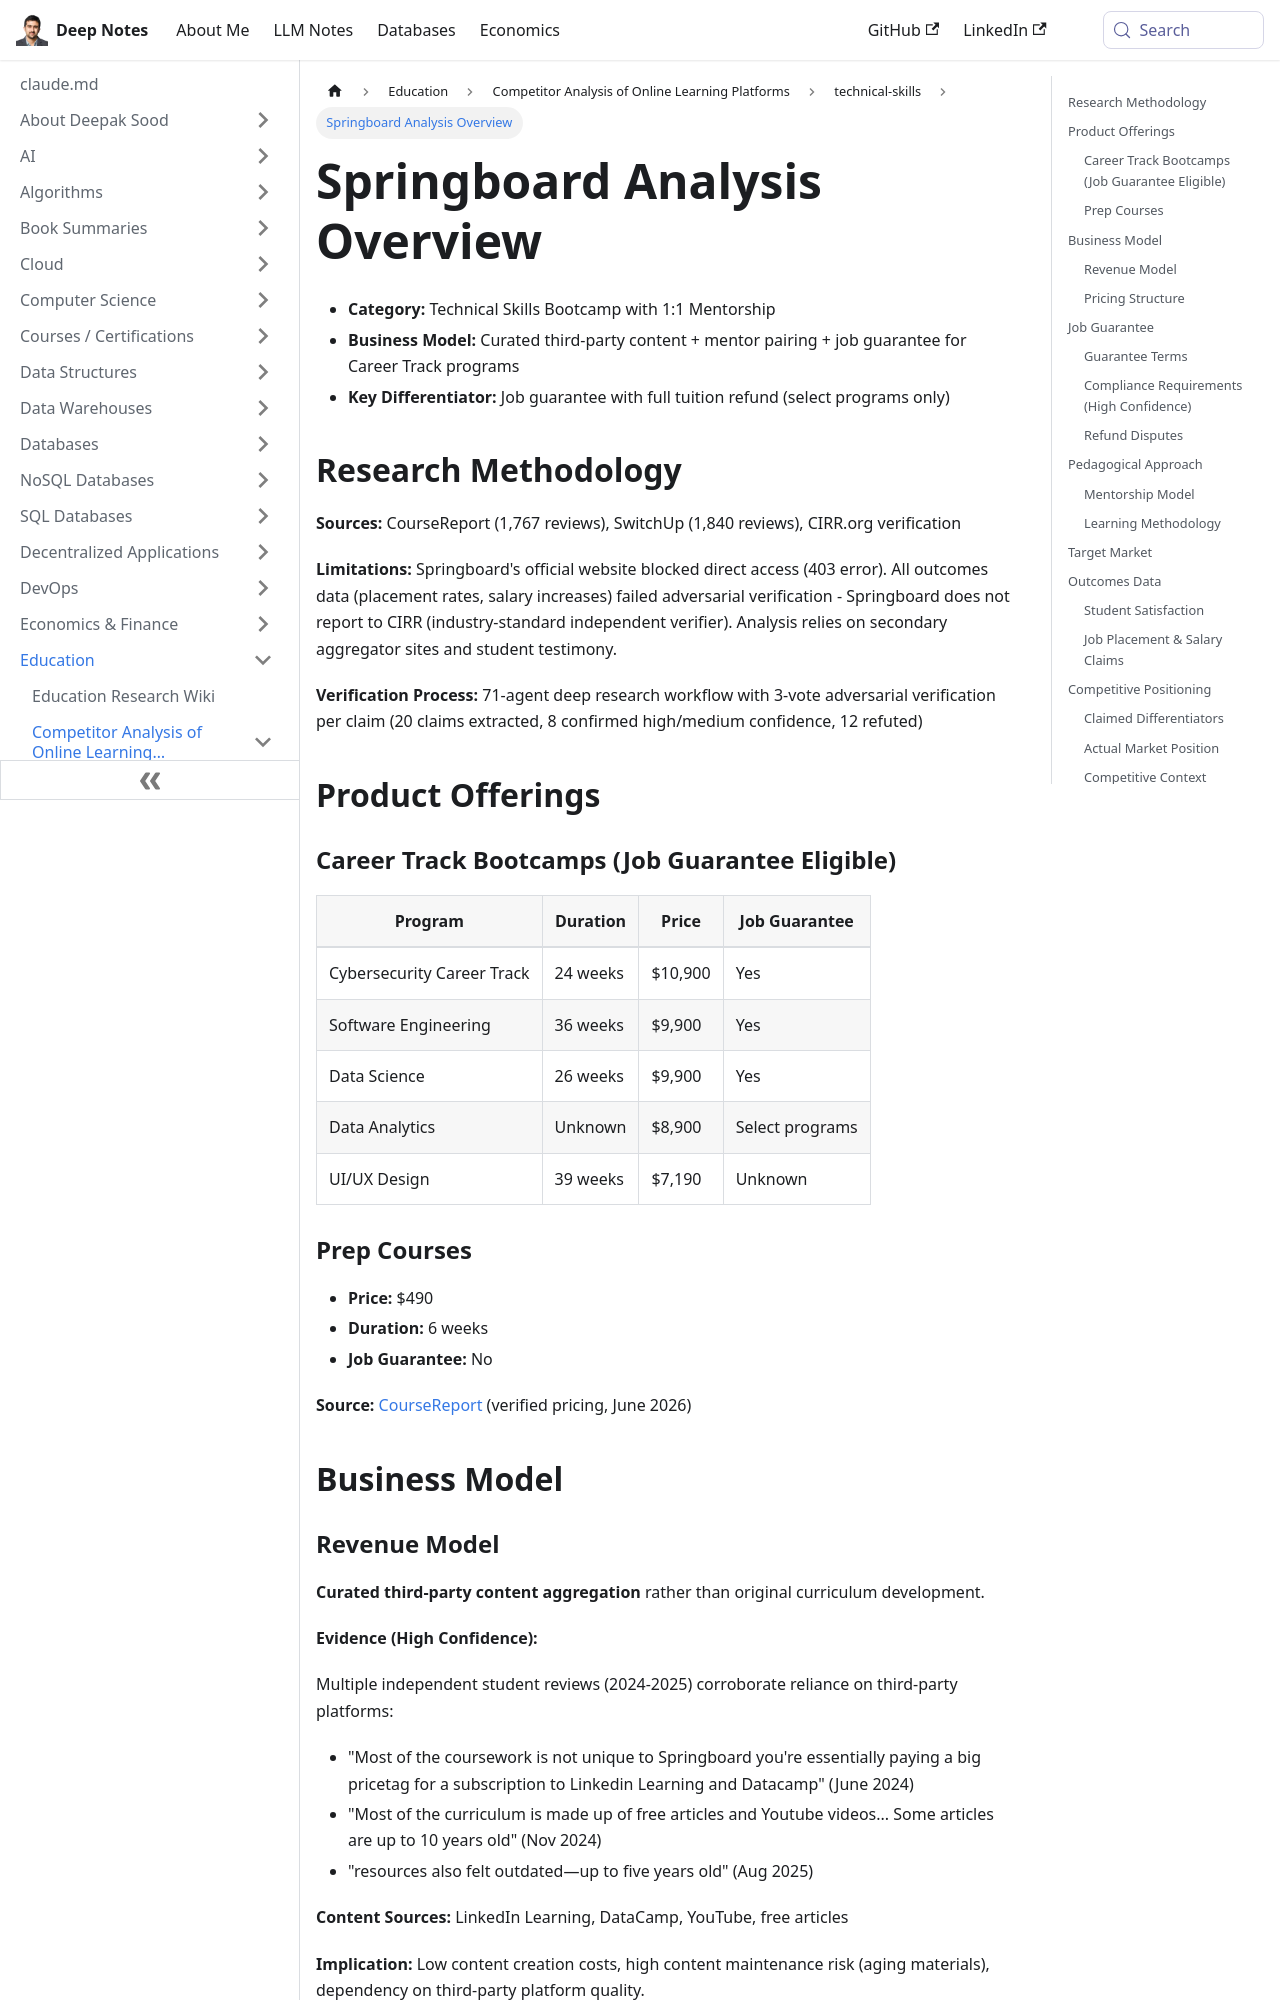

repository: deepaksood619/deepaksood619.github.io · page: education/competitors/technical-skills/springboard-analysis/index.html · generator: docusaurus

---
slug: /education/competitors/technical-skills/springboard-analysis
title: Springboard Analysis Overview
description: Explore Springboard's Technical Skills Bootcamp, mentorship, job guarantee, and research methodology for career track success.
created: 2026-06-08
updated: 2026-06-09
---
- **Category:** Technical Skills Bootcamp with 1:1 Mentorship
- **Business Model:** Curated third-party content + mentor pairing + job guarantee for Career Track programs
- **Key Differentiator:** Job guarantee with full tuition refund (select programs only)

## Research Methodology

**Sources:** CourseReport (1,767 reviews), SwitchUp (1,840 reviews), CIRR.org verification

**Limitations:** Springboard's official website blocked direct access (403 error). All outcomes data (placement rates, salary increases) failed adversarial verification - Springboard does not report to CIRR (industry-standard independent verifier). Analysis relies on secondary aggregator sites and student testimony.

**Verification Process:** 71-agent deep research workflow with 3-vote adversarial verification per claim (20 claims extracted, 8 confirmed high/medium confidence, 12 refuted)

## Product Offerings

### Career Track Bootcamps (Job Guarantee Eligible)

| Program | Duration | Price | Job Guarantee |
|---------|----------|-------|---------------|
| Cybersecurity Career Track | 24 weeks | $10,900 | Yes |
| Software Engineering | 36 weeks | $9,900 | Yes |
| Data Science | 26 weeks | $9,900 | Yes |
| Data Analytics | Unknown | $8,900 | Select programs |
| UI/UX Design | 39 weeks | $7,190 | Unknown |

### Prep Courses

- **Price:** $490
- **Duration:** 6 weeks
- **Job Guarantee:** No

**Source:** [CourseReport](https://www.coursereport.com/schools/springboard) (verified pricing, June 2026)

## Business Model

### Revenue Model

**Curated third-party content aggregation** rather than original curriculum development.

**Evidence (High Confidence):**

Multiple independent student reviews (2024-2025) corroborate reliance on third-party platforms:

- "Most of the coursework is not unique to Springboard you're essentially paying a big pricetag for a subscription to Linkedin Learning and Datacamp" (June 2024)
- "Most of the curriculum is made up of free articles and Youtube videos... Some articles are up to 10 years old" (Nov 2024)
- "resources also felt outdated—up to five years old" (Aug 2025)

**Content Sources:** LinkedIn Learning, DataCamp, YouTube, free articles

**Implication:** Low content creation costs, high content maintenance risk (aging materials), dependency on third-party platform quality.
